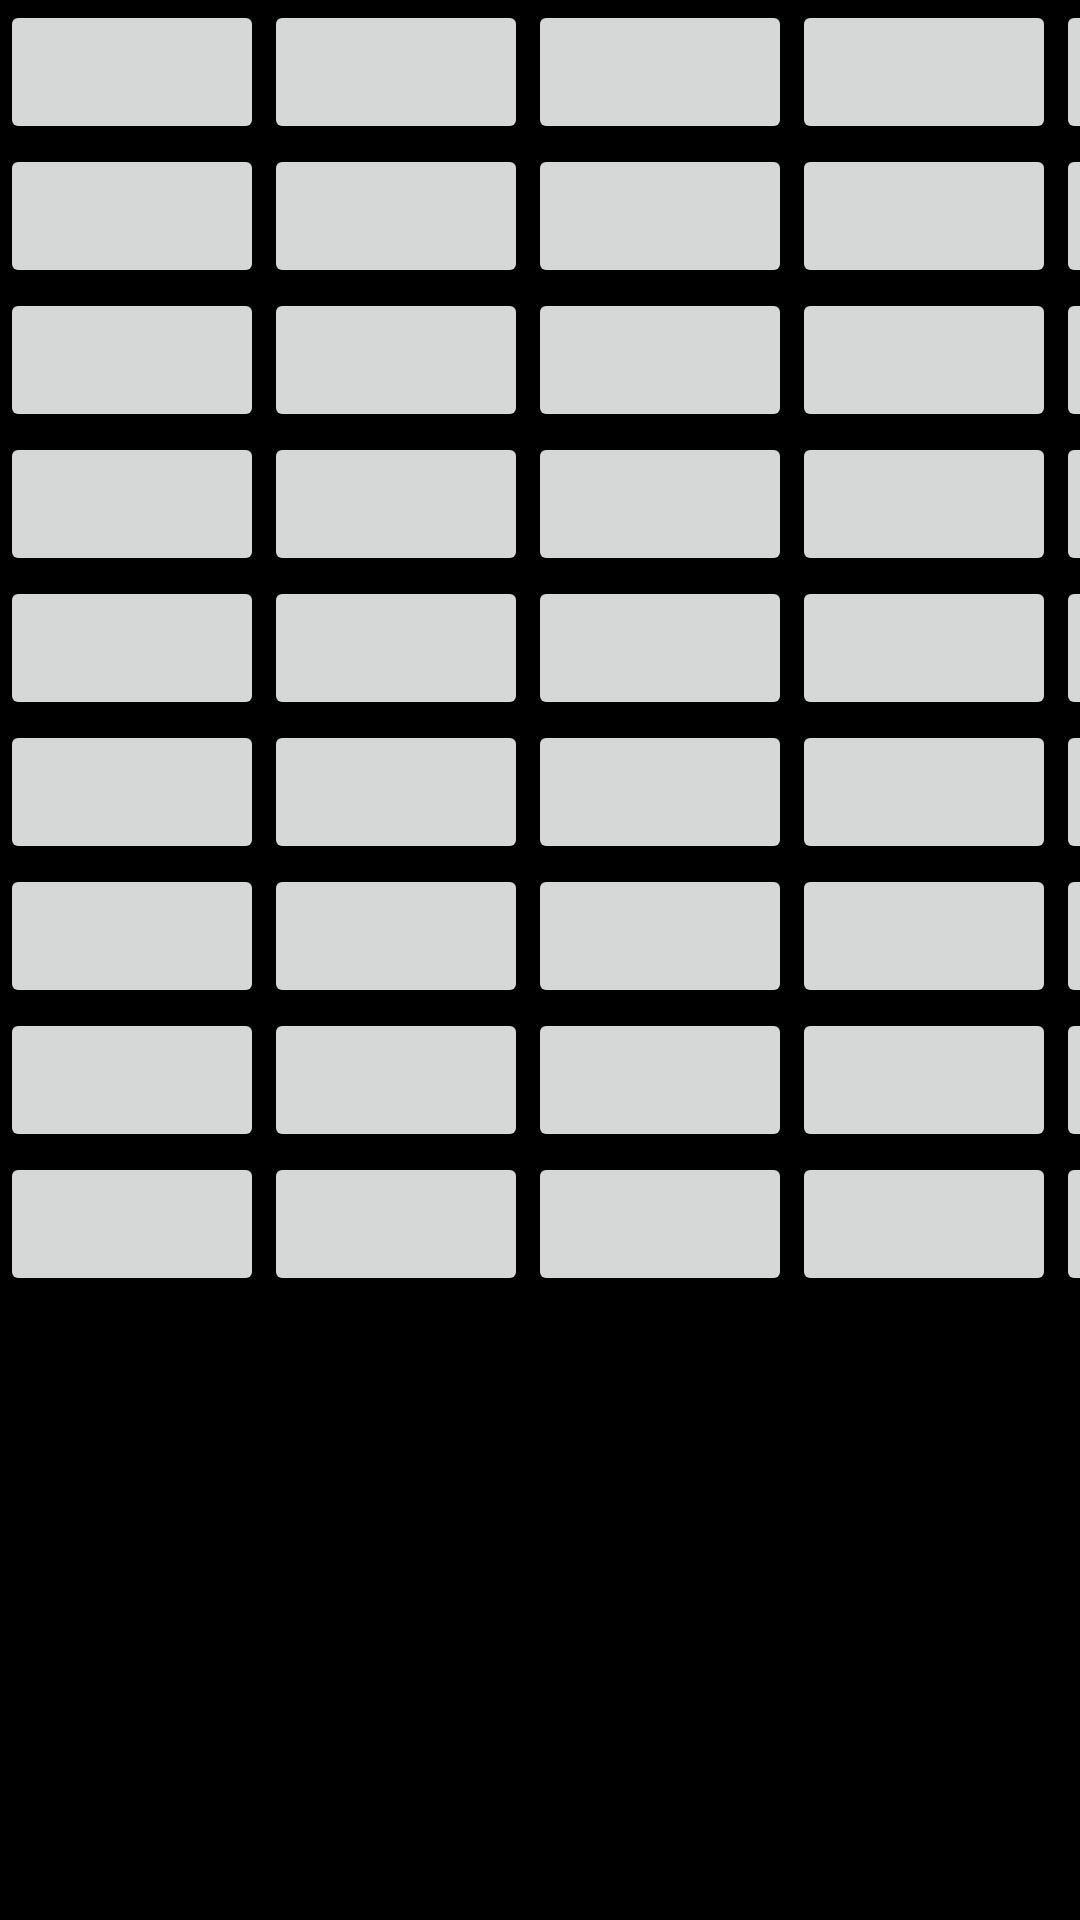

Produce the Android XML layout that renders to this screen, including the resource entries it uses.
<!-- AndroidManifest.xml: application theme Theme.Picture_Button -->
<!-- res/layout/activity_main_grid.xml -->
<?xml version="1.0" encoding="utf-8"?>
<androidx.constraintlayout.widget.ConstraintLayout xmlns:android="http://schemas.android.com/apk/res/android"
    xmlns:app="http://schemas.android.com/apk/res-auto"
    android:layout_width="match_parent"
    android:layout_height="match_parent">

    <GridLayout
        android:layout_width="match_parent"
        android:layout_height="match_parent"
        android:background="@color/black"
        android:columnCount="3"
        android:rowCount="3">

        <include layout="@layout/kasten_grid" />

        <include layout="@layout/kasten_grid" />

         <include layout="@layout/kasten_grid"></include>

         <include layout="@layout/kasten_grid"></include>

         <include layout="@layout/kasten_grid"></include>

         <include layout="@layout/kasten_grid"></include>

         <include layout="@layout/kasten_grid"></include>

         <include layout="@layout/kasten_grid"></include>

         <include layout="@layout/kasten_grid"></include>

    </GridLayout>

</androidx.constraintlayout.widget.ConstraintLayout>
<!-- res/layout/kasten_grid.xml (included above) -->
<?xml version="1.0" encoding="utf-8"?>
<androidx.constraintlayout.widget.ConstraintLayout xmlns:android="http://schemas.android.com/apk/res/android"
    xmlns:app="http://schemas.android.com/apk/res-auto"
    android:layout_width="match_parent"
    android:layout_height="match_parent">

    <GridLayout
        android:layout_width="match_parent"
        android:layout_height="match_parent"
        android:columnCount="3"
        android:rowCount="3">

        <Button
            style="@style/grid_button"

            />
        <Button style="@style/grid_button" />
        <Button style="@style/grid_button" />
        <Button style="@style/grid_button" />
        <Button style="@style/grid_button" />
        <Button style="@style/grid_button" />
        <Button style="@style/grid_button" />
        <Button style="@style/grid_button" />
        <Button style="@style/grid_button" />


    </GridLayout>
</androidx.constraintlayout.widget.ConstraintLayout>
<!-- resources referenced by this layout -->
<resources>
  <style name="grid_button" parent="TextAppearance.AppCompat.Button">
          <item name="android:layout_rowWeight">1</item>
          <item name="android:layout_columnWeight">1</item>
          <item name="android:insetLeft">2dp</item>
          <item name="android:insetTop">2dp</item>
          <item name="android:insetRight">2dp</item>
          <item name="android:insetBottom">2dp</item>
  
      </style>
  <style name="Theme.Picture_Button" parent="Theme.MaterialComponents.DayNight.DarkActionBar">
          
          <item name="colorPrimary">@color/purple_500</item>
          <item name="colorPrimaryVariant">@color/purple_700</item>
          <item name="colorOnPrimary">@color/white</item>
          
          <item name="colorSecondary">@color/teal_200</item>
          <item name="colorSecondaryVariant">@color/teal_700</item>
          <item name="colorOnSecondary">@color/black</item>
          
          <item name="android:statusBarColor">?attr/colorPrimaryVariant</item>
          
      </style>
  <!-- not gathered from this repository: default colours our renderer supplied (Android Studio template values) -->
  <color name="purple_500">#FF6200EE</color>
  <color name="purple_700">#FF3700B3</color>
  <color name="teal_200">#FF03DAC5</color>
  <color name="teal_700">#FF018786</color>
  <color name="black">#FF000000</color>
  <color name="white">#FFFFFFFF</color>
</resources>
